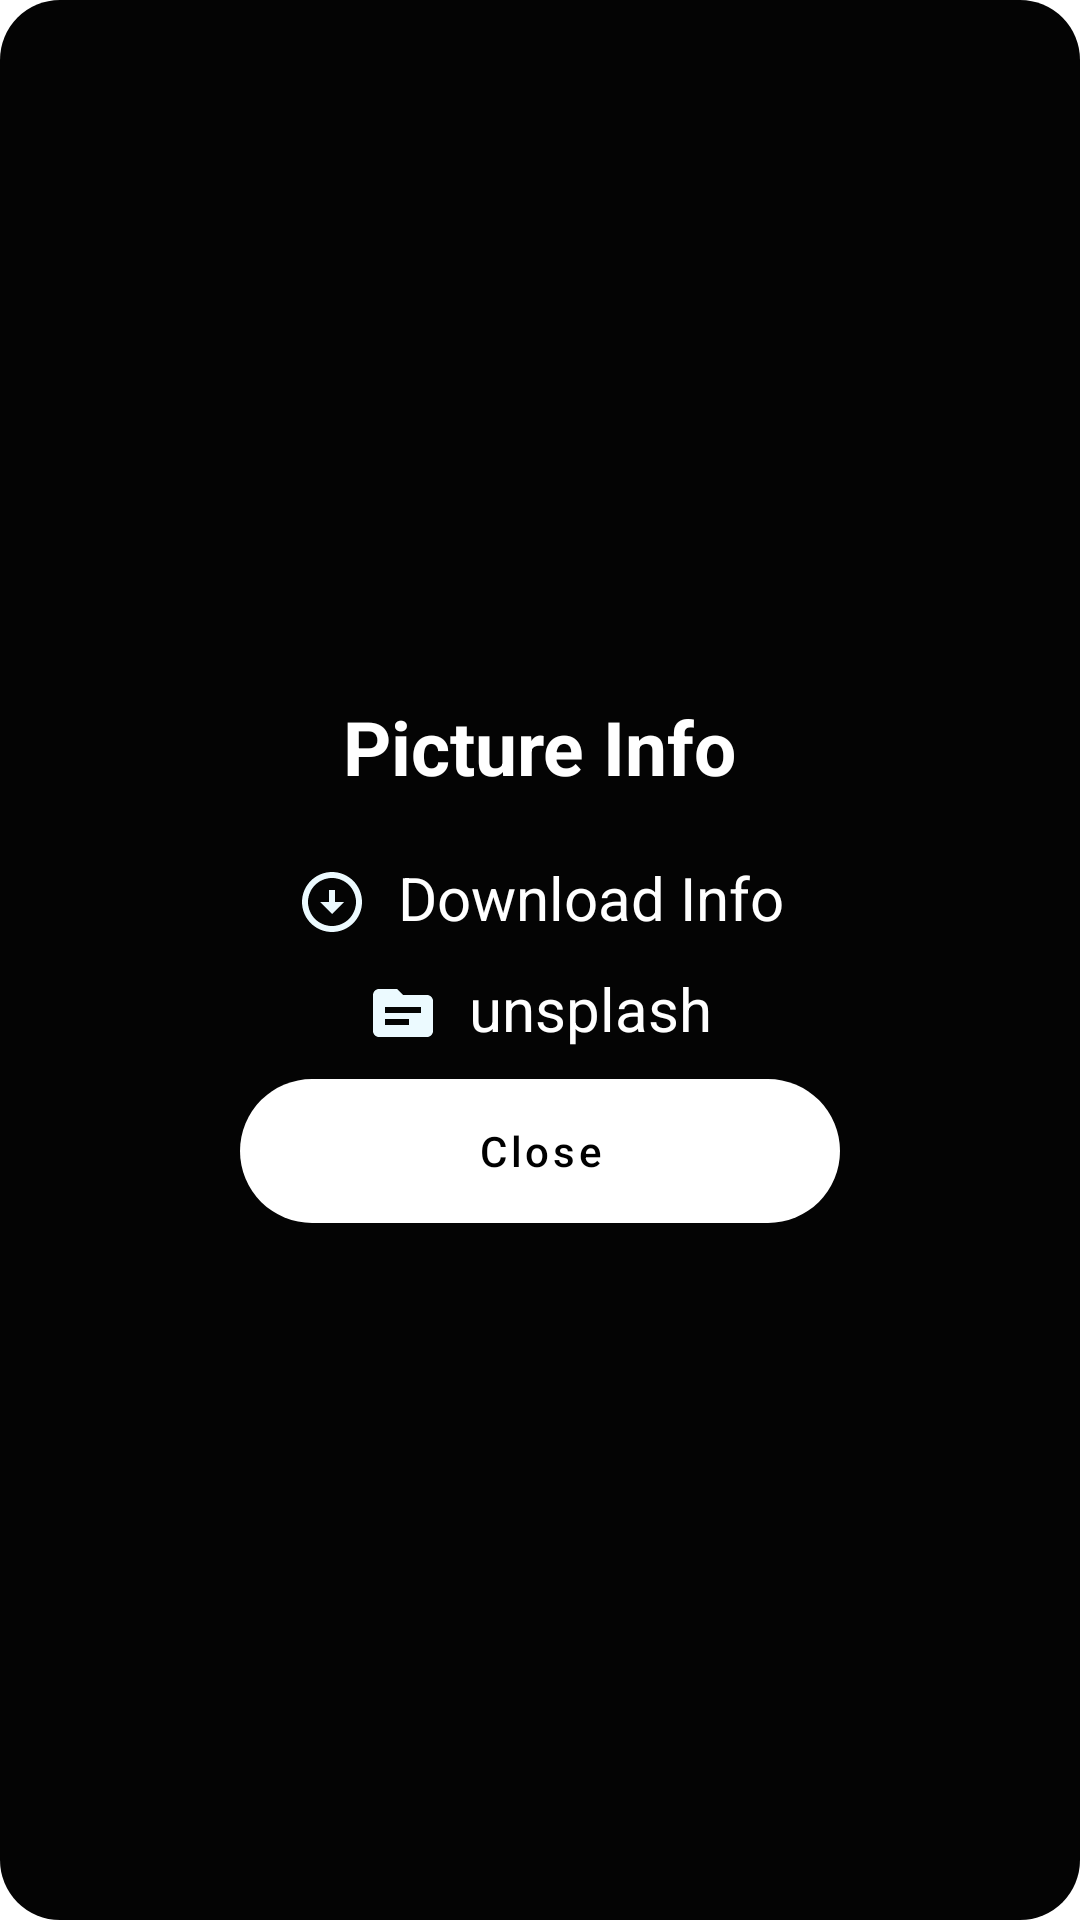

The Android layout XML behind this screen, and the referenced resources:
<!-- AndroidManifest.xml: application theme Theme.4KWallpapers -->
<!-- res/layout/custom_info_dialog.xml -->
<?xml version="1.0" encoding="utf-8"?>
<androidx.appcompat.widget.LinearLayoutCompat
    xmlns:android="http://schemas.android.com/apk/res/android"
    xmlns:app="http://schemas.android.com/apk/res-auto"
    android:layout_width="wrap_content"
    android:layout_height="260dp"
    android:gravity="center"
    android:paddingLeft="50dp"
    android:paddingRight="50dp"
    android:layout_gravity="center"
    android:background="@drawable/rounded_dialog_layout"
    android:paddingTop="20dp"
    android:paddingBottom="20dp"
    android:orientation="vertical">


    <TextView
        android:textColor="@color/white"
        android:textStyle="bold"
        android:id="@+id/banner_popup"
        android:textSize="25sp"
        android:layout_gravity="center"
        android:layout_width="wrap_content"
        android:layout_height="wrap_content"
        android:layout_marginBottom="20dp"
        android:text="Picture Info" />



    <LinearLayout
        android:layout_width="wrap_content"
        android:layout_height="wrap_content"
        android:orientation="horizontal">

        <ImageView
            android:id="@+id/imageView"
            android:layout_width="wrap_content"
            android:layout_height="wrap_content"
            android:layout_marginTop="3dp"
            android:layout_marginRight="10dp"
            app:srcCompat="@drawable/ic_baseline_arrow_circle_down_24" />

        <TextView
            android:id="@+id/alldownloads"
            android:background="@drawable/rounded_button"
            android:layout_width="wrap_content"
            android:textColor="@color/white"
            android:textSize="20dp"
            android:layout_marginBottom="10dp"
            android:layout_height="wrap_content"
            android:text="Download Info" />
    </LinearLayout>

    <LinearLayout
        android:layout_width="wrap_content"
        android:layout_height="wrap_content"
        android:orientation="horizontal">
        <ImageView
            android:layout_width="wrap_content"
            android:layout_height="wrap_content"
            android:layout_marginTop="3dp"
            android:layout_marginRight="10dp"
            android:src="@drawable/ic_baseline_source_24"/>
        <TextView
            android:id="@+id/mainsource"
            android:layout_width="wrap_content"
            android:layout_marginBottom="10dp"
            android:textSize="20dp"
            android:textColor="@color/white"
            android:layout_height="wrap_content"
            android:text="unsplash" />
    </LinearLayout>

    <Button
        android:id="@+id/closebtn"
        android:layout_width="200dp"
        android:textColor="@color/black"
        android:textAllCaps="false"
        android:background="@drawable/rounded_button"
        android:layout_height="wrap_content"
        android:text="Close" />

</androidx.appcompat.widget.LinearLayoutCompat>
<!-- resources referenced by this layout -->
<resources>
  <color name="black">#FF000000</color>
  <color name="white">#FFFFFFFF</color>
  <!-- drawable ic_baseline_arrow_circle_down_24 (drawable) -->
  <vector android:height="24dp" android:tint="#ECFAFF"
      android:viewportHeight="24" android:viewportWidth="24"
      android:width="24dp" xmlns:android="http://schemas.android.com/apk/res/android">
      <path android:fillColor="@android:color/white" android:pathData="M12,4c4.41,0 8,3.59 8,8s-3.59,8 -8,8s-8,-3.59 -8,-8S7.59,4 12,4M12,2C6.48,2 2,6.48 2,12c0,5.52 4.48,10 10,10c5.52,0 10,-4.48 10,-10C22,6.48 17.52,2 12,2L12,2zM13,12l0,-4h-2l0,4H8l4,4l4,-4H13z"/>
  </vector>
  <!-- drawable ic_baseline_source_24 (drawable) -->
  <vector android:height="24dp" android:tint="#ECFAFF"
      android:viewportHeight="24" android:viewportWidth="24"
      android:width="24dp" xmlns:android="http://schemas.android.com/apk/res/android">
      <path android:fillColor="@android:color/white" android:pathData="M20,6h-8l-2,-2H4C2.9,4 2.01,4.9 2.01,6L2,18c0,1.1 0.9,2 2,2h16c1.1,0 2,-0.9 2,-2V8C22,6.9 21.1,6 20,6zM14,16H6v-2h8V16zM18,12H6v-2h12V12z"/>
  </vector>
  <!-- drawable rounded_button (drawable) -->
  <?xml version="1.0" encoding="utf-8"?>
  <shape xmlns:android="http://schemas.android.com/apk/res/android">
      <corners android:radius="50dp"/>
      <padding android:left="0dp" android:top="0dp" android:right="0dp" android:bottom="0dp" />
  </shape>
  <!-- drawable rounded_dialog_layout (drawable) -->
  <?xml version="1.0" encoding="utf-8"?>
  <shape xmlns:android="http://schemas.android.com/apk/res/android">
      <solid android:color="#040404"/>
      <corners android:radius="20dp"/>
      <padding android:left="0dp" android:top="0dp" android:right="0dp" android:bottom="0dp" />
  </shape>
  <style name="Theme.4KWallpapers" parent="Theme.MaterialComponents.DayNight.DarkActionBar">
          
          <item name="colorPrimary">@color/purple_500</item>
          <item name="colorPrimaryVariant">@color/purple_700</item>
          <item name="colorOnPrimary">@color/white</item>
          
          <item name="colorSecondary">@color/teal_200</item>
          <item name="colorSecondaryVariant">@color/teal_700</item>
          <item name="colorOnSecondary">@color/black</item>
          <item name="android:actionOverflowButtonStyle">@style/AppThemeBase</item>
          
          <item name="android:statusBarColor" tools:targetApi="l">?attr/colorPrimaryVariant</item>
          
  
      </style>
  <color name="purple_500">#FFFFFF</color>
  <color name="purple_700">#000000</color>
  <color name="teal_200">#FFDD00</color>
  <color name="teal_700">#FF018786</color>
  <style name="AppThemeBase" parent="android:style/Widget.Holo.ActionButton.Overflow">
          <item name="android:src">@drawable/ic_baseline_more_vert_24</item>
      </style>
</resources>
